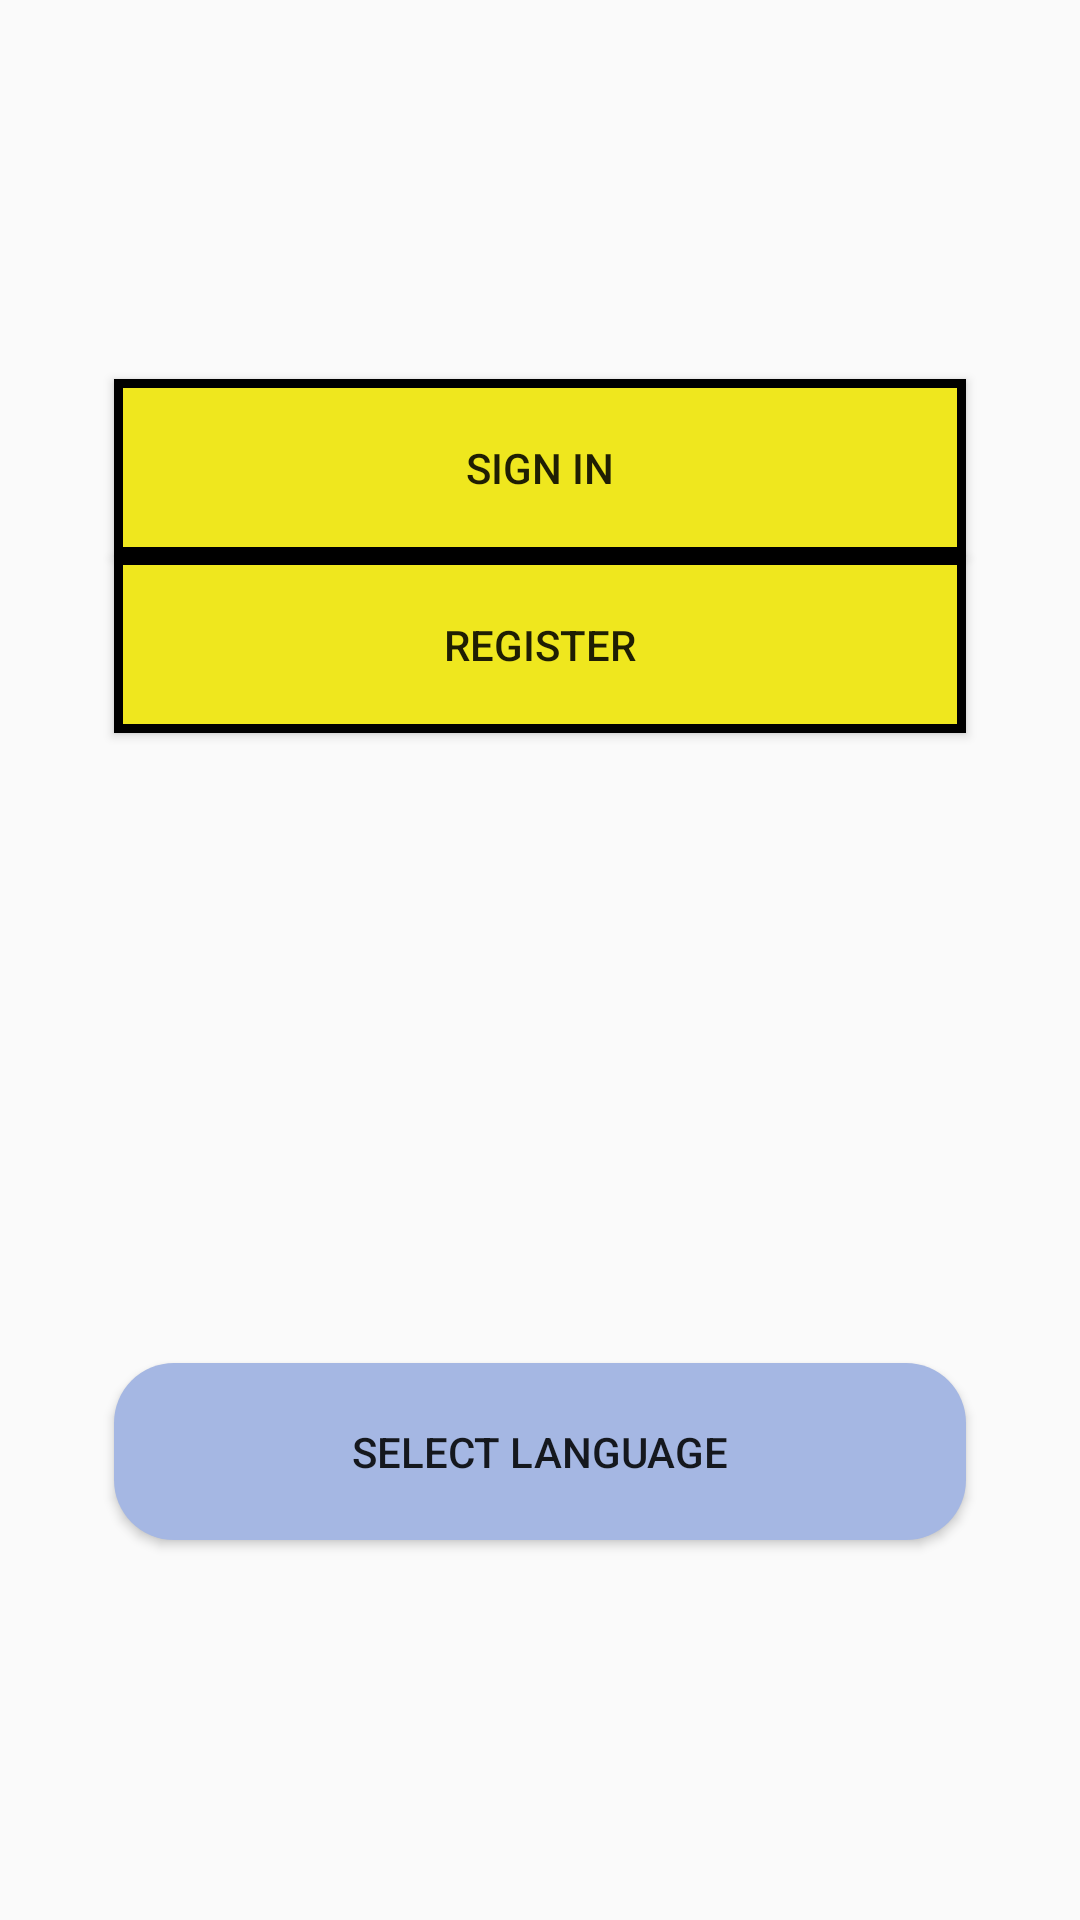

Android layout source for this screen:
<!-- AndroidManifest.xml: application theme Theme.My_Application -->
<!-- res/layout/activity_main.xml -->
<?xml version="1.0" encoding="utf-8"?>
<LinearLayout xmlns:android="http://schemas.android.com/apk/res/android"
    xmlns:app="http://schemas.android.com/apk/res-auto"
    xmlns:tools="http://schemas.android.com/tools"
    android:layout_width="match_parent"
    android:layout_height="match_parent"
    android:orientation="vertical"
    android:gravity="center"
    tools:context=".MainActivity">

    <Button
        android:id="@+id/sign_in"
        android:layout_width="284dp"
        android:layout_height="59dp"
        android:text="@string/sign_in"

        android:background="@drawable/custom_save_entry_button"
        android:transitionName="sign_in_transition"
        tools:layout_editor_absoluteX="63dp"
        tools:layout_editor_absoluteY="542dp" />

    <Button
        android:id="@+id/register"
        android:layout_width="284dp"
        android:layout_height="59dp"
        android:background="@drawable/custom_save_entry_button"
        android:text="@string/register"
        android:transitionName="register_transition"
        tools:layout_editor_absoluteX="63dp"
        tools:layout_editor_absoluteY="623dp" />

    <Button
        android:id="@+id/language"
        android:layout_width="284dp"
        android:layout_height="59dp"
        android:layout_marginTop="210dp"
        android:background="@drawable/custom_language_button"
        android:text="@string/select_language"
        app:layout_constraintTop_toBottomOf="@+id/cont" />








</LinearLayout>
<!-- resources referenced by this layout -->
<resources>
  <!-- drawable custom_language_button (drawable) -->
  <?xml version="1.0" encoding="utf-8"?>
  <shape android:shape="rectangle"
      xmlns:android="http://schemas.android.com/apk/res/android">
  
      <solid android:color="#A5B7E3"/>
      <corners android:radius="20dp"/>
  
  </shape>
  <!-- drawable custom_save_entry_button (drawable) -->
  <?xml version="1.0" encoding="utf-8"?>
  <shape android:shape="rectangle"
      xmlns:android="http://schemas.android.com/apk/res/android">
  
      <solid android:color="#EFE71E"/>
      <stroke android:color="@color/black" android:width="3dp"/>
  
  </shape>
  <string name="cont">Continue</string>
  <string name="register">Register</string>
  <string name="select_language">Select language</string>
  <string name="sign_in">Sign in</string>
  <style name="Theme.My_Application" parent="Base.Theme.My_Application" />
  <color name="black">#FF000000</color>
  <style name="Base.Theme.My_Application" parent="Theme.AppCompat.Light.NoActionBar">
          <item name="android:statusBarColor">@android:color/transparent</item>
      </style>
</resources>
